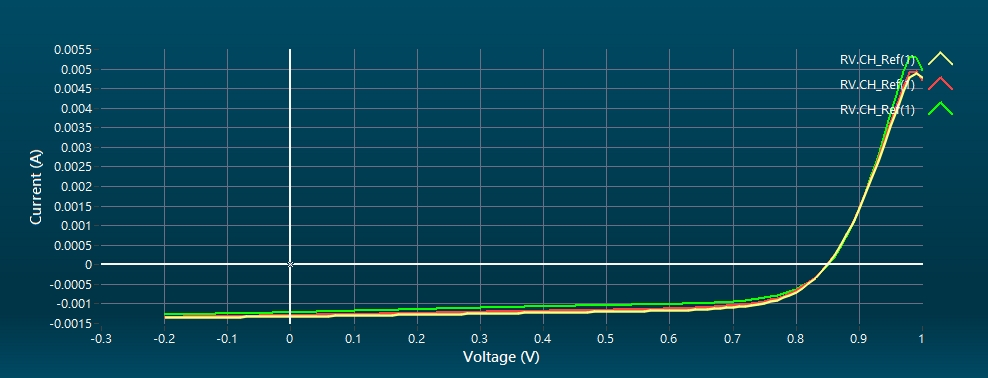

Data behind this chart, as committed beside it:
No., 1, , , , , No., 2, , , , , No., 3, , , , 
[Information], , [Volt (V)], [Current (mA)], [J (mA/cm^2)], , [Information], , [Volt (V)], [Current (mA)], [J (mA/cm^2)], , [Information], , [Volt (V)], [Current (mA)], [J (mA/cm^2)], 
Name, RV (RV.CH_Ref(1)), 1, 4.775, 106.1, , Name, RV (RV.CH_Ref(1)), 1, 4.715, 104.8, , Name, RV (RV.CH_Ref(1)), 1, 4.974, 110.5, 
Comment, , 0.99, 5.068, 112.6, , Comment, , 0.99, 5.155, 114.6, , Comment, , 0.99, 5.551, 123.3, 
Test Mode, Single-Channel, 0.98, 4.832, 107.4, , Test Mode, Single-Channel, 0.98, 4.975, 110.6, , Test Mode, Single-Channel, 0.98, 5.392, 119.8, 
Channel, CH_Ref (), 0.97, 4.44, 98.67, , Channel, CH_Ref (), 0.97, 4.589, 102, , Channel, CH_Ref (), 0.97, 4.962, 110.3, 
Power, ---, 0.96, 3.993, 88.73, , Power, ---, 0.96, 4.127, 91.72, , Power, ---, 0.96, 4.431, 98.47, 
Area (cm^2), 0.045, 0.95, 3.533, 78.51, , Area (cm^2), 0.045, 0.95, 3.645, 81.01, , Area (cm^2), 0.045, 0.95, 3.873, 86.08, 
Start (V), 1, 0.94, 3.075, 68.33, , Start (V), 1, 0.94, 3.164, 70.32, , Start (V), 1, 0.94, 3.32, 73.78, 
End (V), -0.2, 0.93, 2.63, 58.44, , End (V), -0.2, 0.93, 2.698, 59.96, , End (V), -0.2, 0.93, 2.788, 61.96, 
Step (V), 0.01, 0.92, 2.205, 49, , Step (V), 0.01, 0.92, 2.255, 50.11, , Step (V), 0.01, 0.92, 2.291, 50.91, 
Delay (ms), 20, 0.91, 1.802, 40.04, , Delay (ms), 20, 0.91, 1.838, 40.83, , Delay (ms), 20, 0.91, 1.831, 40.7, 
Reverse data, FALSE, 0.9, 1.425, 31.67, , Reverse data, FALSE, 0.9, 1.449, 32.21, , Reverse data, FALSE, 0.9, 1.414, 31.42, 
Temperature (degC), NaN, 0.89, 1.079, 23.98, , Temperature (degC), NaN, 0.89, 1.095, 24.32, , Temperature (degC), NaN, 0.89, 1.043, 23.17, 
Time stamp, 2025/11/27 08:26:26, 0.88, 0.7533, 16.74, , Time stamp, 2025/11/27 08:26:47, 0.88, 0.7637, 16.97, , Time stamp, 2025/11/27 08:27:06, 0.88, 0.7001, 15.56, 
[Calibration], , 0.87, 0.4738, 10.53, , [Calibration], , 0.87, 0.4847, 10.77, , [Calibration], , 0.87, 0.4254, 9.454, 
Ref Cell Isc (A), 0.07166, 0.86, 0.2211, 4.914, , Ref Cell Isc (A), 0.07166, 0.86, 0.2363, 5.252, , Ref Cell Isc (A), 0.07166, 0.86, 0.1848, 4.108, 
Light Intensity (SUN), 1, 0.85, -0.002949, -0.06553, , Light Intensity (SUN), 1, 0.85, 0.0161, 0.3578, , Light Intensity (SUN), 1, 0.85, -0.02017, -0.4483, 
[Statistic], , 0.84, -0.1914, -4.254, , [Statistic], , 0.84, -0.1674, -3.72, , [Statistic], , 0.84, -0.1862, -4.139, 
Isc (mA), 1.319, 0.83, -0.354, -7.866, , Isc (mA), 1.294, 0.83, -0.3256, -7.235, , Isc (mA), 1.216, 0.83, -0.3292, -7.315, 
Voc (V), 0.8495, 0.82, -0.4941, -10.98, , Voc (V), 0.8485, 0.82, -0.4609, -10.24, , Voc (V), 0.8504, 0.82, -0.4478, -9.95, 
Pmax (mW), 0.7621, 0.81, -0.6089, -13.53, , Pmax (mW), 0.728, 0.81, -0.5706, -12.68, , Pmax (mW), 0.6585, 0.81, -0.5446, -12.1, 
Imax (mA), 1.089, 0.8, -0.7084, -15.74, , Imax (mA), 1.025, 0.8, -0.6634, -14.74, , Imax (mA), 0.9275, 0.8, -0.6256, -13.9, 
Vmax (V), 0.7, 0.79, -0.7869, -17.49, , Vmax (V), 0.71, 0.79, -0.7405, -16.46, , Vmax (V), 0.71, 0.79, -0.6881, -15.29, 
Efficiency (%), 16.93, 0.78, -0.8508, -18.91, , Efficiency (%), 16.17, 0.78, -0.8, -17.78, , Efficiency (%), 14.63, 0.78, -0.7413, -16.47, 
Fill Factor (%), 68.04, 0.77, -0.9041, -20.09, , Fill Factor (%), 66.32, 0.77, -0.8527, -18.95, , Fill Factor (%), 63.67, 0.77, -0.7836, -17.41, 
Jsc (mA/cm^2), 29.3, 0.76, -0.9482, -21.07, , Jsc (mA/cm^2), 28.75, 0.76, -0.8955, -19.9, , Jsc (mA/cm^2), 27.03, 0.76, -0.8176, -18.17, 
Jmax (mA/cm^2), 24.19, 0.75, -0.9843, -21.87, , Jmax (mA/cm^2), 22.79, 0.75, -0.9313, -20.69, , Jmax (mA/cm^2), 20.61, 0.75, -0.8469, -18.82, 
Area (cm^2), 0.045, 0.74, -1.016, -22.58, , Area (cm^2), 0.045, 0.74, -0.9634, -21.41, , Area (cm^2), 0.045, 0.74, -0.8741, -19.43, 
Rs (ohm), 27.21, 0.73, -1.042, -23.15, , Rs (ohm), 27.38, 0.73, -0.9869, -21.93, , Rs (ohm), 24.61, 0.73, -0.8932, -19.85, 
Rsh (ohm), 5401, 0.72, -1.049, -23.3, , Rsh (ohm), 4202, 0.72, -1.007, -22.39, , Rsh (ohm), 2985, 0.72, -0.9138, -20.31, 
, , 0.71, -1.072, -23.83, , , , 0.71, -1.028, -22.83, , , , 0.71, -0.9285, -20.63, 
, , 0.7, -1.09, -24.23, , , , 0.7, -1.041, -23.14, , , , 0.7, -0.94, -20.89, 
, , 0.69, -1.104, -24.53, , , , 0.69, -1.05, -23.33, , , , 0.69, -0.9522, -21.16, 
, , 0.68, -1.118, -24.84, , , , 0.68, -1.059, -23.52, , , , 0.68, -0.961, -21.36, 
, , 0.67, -1.128, -25.07, , , , 0.67, -1.071, -23.8, , , , 0.67, -0.9701, -21.56, 
, , 0.66, -1.134, -25.2, , , , 0.66, -1.08, -24.01, , , , 0.66, -0.9788, -21.75, 
, , 0.65, -1.144, -25.43, , , , 0.65, -1.092, -24.26, , , , 0.65, -0.9834, -21.85, 
, , 0.64, -1.149, -25.54, , , , 0.64, -1.098, -24.41, , , , 0.64, -0.9879, -21.95, 
, , 0.63, -1.156, -25.69, , , , 0.63, -1.104, -24.52, , , , 0.63, -0.9944, -22.1, 
, , 0.62, -1.163, -25.85, , , , 0.62, -1.112, -24.7, , , , 0.62, -0.9963, -22.14, 
, , 0.61, -1.168, -25.95, , , , 0.61, -1.118, -24.84, , , , 0.61, -1.003, -22.3, 
, , 0.6, -1.172, -26.04, , , , 0.6, -1.122, -24.93, , , , 0.6, -1.009, -22.42, 
, , 0.59, -1.174, -26.09, , , , 0.59, -1.13, -25.1, , , , 0.59, -1.009, -22.43, 
, , 0.58, -1.175, -26.11, , , , 0.58, -1.13, -25.1, , , , 0.58, -1.015, -22.55, 
, , 0.57, -1.18, -26.21, , , , 0.57, -1.133, -25.18, , , , 0.57, -1.017, -22.61, 
, , 0.56, -1.184, -26.32, , , , 0.56, -1.137, -25.26, , , , 0.56, -1.019, -22.64, 
, , 0.55, -1.186, -26.36, , , , 0.55, -1.139, -25.31, , , , 0.55, -1.023, -22.73, 
, , 0.54, -1.191, -26.46, , , , 0.54, -1.142, -25.37, , , , 0.54, -1.025, -22.77, 
, , 0.53, -1.192, -26.48, , , , 0.53, -1.147, -25.48, , , , 0.53, -1.028, -22.84, 
, , 0.52, -1.192, -26.49, , , , 0.52, -1.149, -25.53, , , , 0.52, -1.031, -22.92, 
, , 0.51, -1.196, -26.58, , , , 0.51, -1.153, -25.63, , , , 0.51, -1.032, -22.92, 
, , 0.5, -1.198, -26.63, , , , 0.5, -1.156, -25.69, , , , 0.5, -1.035, -23, 
, , 0.49, -1.199, -26.65, , , , 0.49, -1.156, -25.69, , , , 0.49, -1.041, -23.12, 
, , 0.48, -1.205, -26.77, , , , 0.48, -1.162, -25.83, , , , 0.48, -1.041, -23.14, 
, , 0.47, -1.207, -26.82, , , , 0.47, -1.162, -25.82, , , , 0.47, -1.045, -23.23, 
, , 0.46, -1.209, -26.87, , , , 0.46, -1.167, -25.94, , , , 0.46, -1.048, -23.28, 
, , 0.45, -1.213, -26.95, , , , 0.45, -1.174, -26.08, , , , 0.45, -1.054, -23.43, 
, , 0.44, -1.214, -26.99, , , , 0.44, -1.173, -26.06, , , , 0.44, -1.054, -23.42, 
, , 0.43, -1.215, -27.01, , , , 0.43, -1.175, -26.11, , , , 0.43, -1.057, -23.49, 
, , 0.42, -1.221, -27.13, , , , 0.42, -1.179, -26.2, , , , 0.42, -1.059, -23.54, 
... 67 more rows
